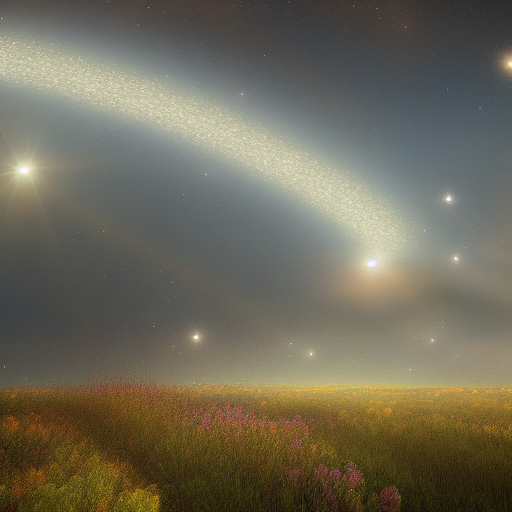
Generation parameters embedded in this image by AUTOMATIC1111 Stable Diffusion web UI or a fork of it (Forge, ...) (PNG 'parameters' text chunk):
Heavenly encounter, a million suns, photorealistic
Negative prompt: Words
Steps: 18, Sampler: Euler a, CFG scale: 7, Seed: 4013693139, Size: 512x512, Model hash: a9263745